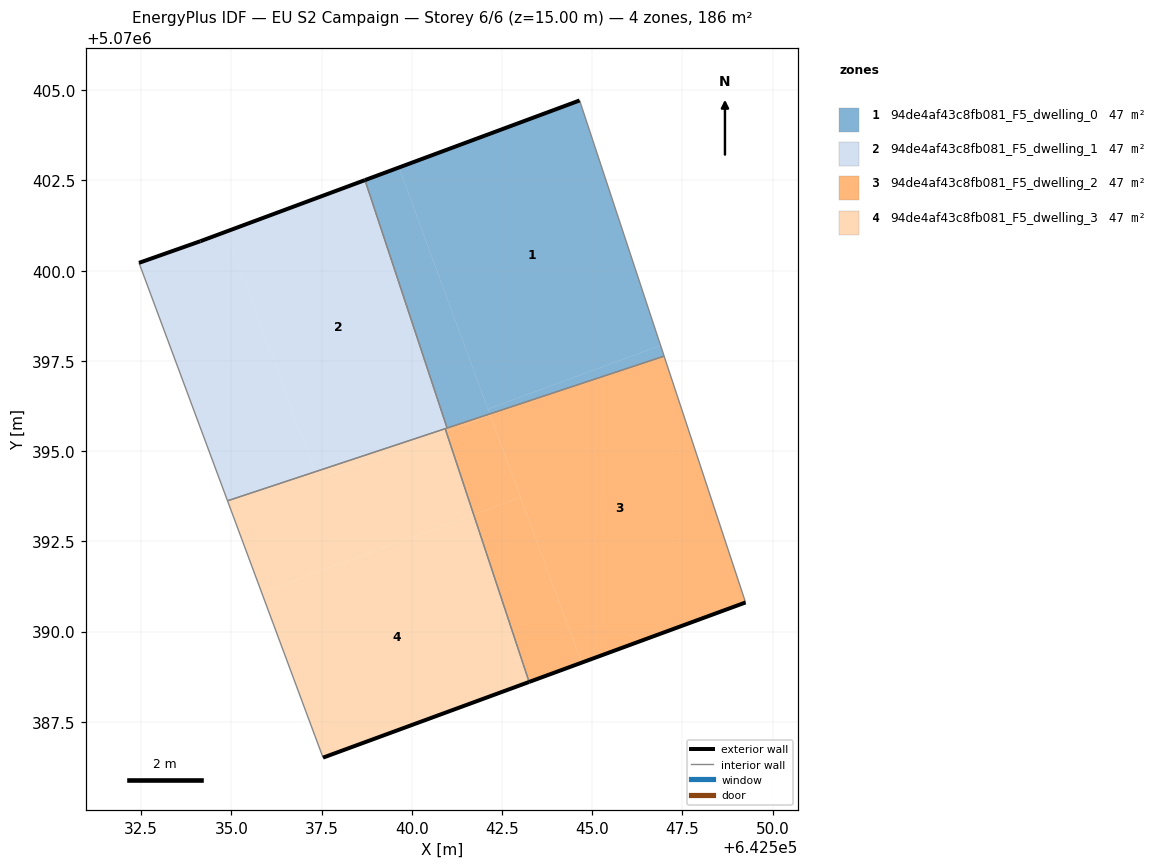
=== STOREY PLAN SPEC (per zone: floor XY polygon, exterior-wall plan segments, windows/doors) ===
zone 1: 94de4af43c8fb081_F5_dwelling_0  (46.6 m²)
  floor: (642546.90, 5070397.93) (642544.65, 5070404.72) (642539.65, 5070402.86) (642542.11, 5070396.17)
  floor: (642546.99, 5070397.63) (642546.90, 5070397.93) (642542.11, 5070396.17) (642542.16, 5070396.03)
  floor: (642542.16, 5070396.03) (642539.65, 5070402.86) (642538.70, 5070402.51) (642540.98, 5070395.64)
  exterior wall: (642538.70, 5070402.51) – (642544.65, 5070404.72)  [6.3 m]
  interior walls: 3
zone 2: 94de4af43c8fb081_F5_dwelling_1  (46.6 m²)
  floor: (642540.98, 5070395.64) (642538.70, 5070402.51) (642534.86, 5070401.08) (642537.32, 5070394.43)
  floor: (642537.32, 5070394.43) (642534.86, 5070401.08) (642534.14, 5070400.82) (642532.44, 5070400.22) (642534.90, 5070393.62)
  exterior wall: (642532.44, 5070400.22) – (642534.14, 5070400.82)  [1.8 m]
  exterior wall: (642534.14, 5070400.82) – (642538.70, 5070402.51)  [4.9 m]
  interior walls: 4
zone 3: 94de4af43c8fb081_F5_dwelling_2  (46.6 m²)
  floor: (642549.25, 5070390.81) (642546.99, 5070397.63) (642542.16, 5070396.03) (642544.70, 5070389.14)
  floor: (642544.70, 5070389.14) (642543.01, 5070393.72) (642541.72, 5070393.24) (642543.25, 5070388.60)
  floor: (642543.01, 5070393.72) (642542.17, 5070396.00) (642540.95, 5070395.55) (642541.72, 5070393.24)
  floor: (642542.17, 5070396.00) (642542.16, 5070396.03) (642540.93, 5070395.62) (642540.95, 5070395.55)
  exterior wall: (642549.25, 5070390.81) – (642543.25, 5070388.60)  [6.4 m]
  interior walls: 4
zone 4: 94de4af43c8fb081_F5_dwelling_3  (46.6 m²)
  floor: (642543.25, 5070388.60) (642541.72, 5070393.24) (642535.84, 5070391.08) (642537.54, 5070386.51)
  floor: (642540.95, 5070395.55) (642540.93, 5070395.62) (642537.32, 5070394.43) (642537.39, 5070394.23)
  floor: (642541.72, 5070393.24) (642540.95, 5070395.55) (642537.39, 5070394.23) (642537.32, 5070394.43) (642534.90, 5070393.62) (642535.84, 5070391.08)
  exterior wall: (642543.25, 5070388.60) – (642537.54, 5070386.51)  [6.1 m]
  interior walls: 3

=== DERIVED (storey summary) ===
Building: EU S2 Campaign
Storey: 6 of 6  (floor level z = 15.00 m)
Storey gross floor area: 186.3 m²
Zones on this storey: 4
  - 94de4af43c8fb081_F5_dwelling_0: floor 46.6 m²; exterior wall 6.3 m (19.0 m²); WWR 0.0%
  - 94de4af43c8fb081_F5_dwelling_1: floor 46.6 m²; exterior wall 6.7 m (20.0 m²); WWR 0.0%
  - 94de4af43c8fb081_F5_dwelling_2: floor 46.6 m²; exterior wall 6.4 m (19.2 m²); WWR 0.0%
  - 94de4af43c8fb081_F5_dwelling_3: floor 46.6 m²; exterior wall 6.1 m (18.3 m²); WWR 0.0%
Zone adjacency (shared interzone walls):
  - 94de4af43c8fb081_F5_dwelling_0 ↔ 94de4af43c8fb081_F5_dwelling_1
  - 94de4af43c8fb081_F5_dwelling_0 ↔ 94de4af43c8fb081_F5_dwelling_2
  - 94de4af43c8fb081_F5_dwelling_1 ↔ 94de4af43c8fb081_F5_dwelling_2
  - 94de4af43c8fb081_F5_dwelling_1 ↔ 94de4af43c8fb081_F5_dwelling_3
  - 94de4af43c8fb081_F5_dwelling_2 ↔ 94de4af43c8fb081_F5_dwelling_3